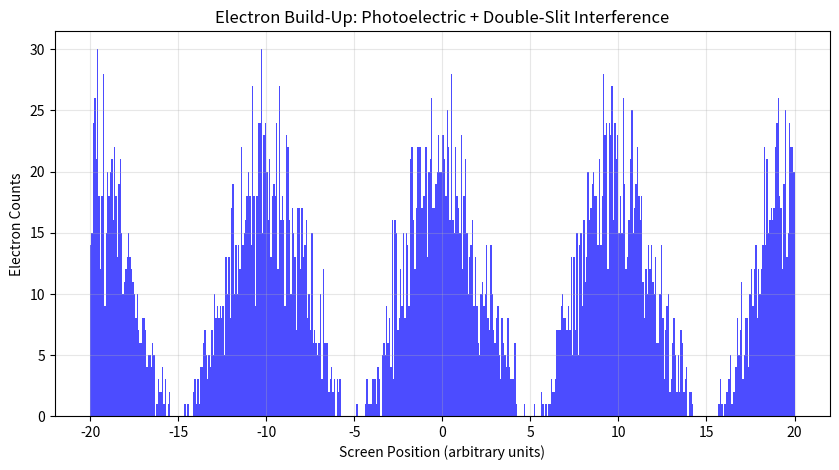

The matplotlib source for this figure:
import numpy as np
import matplotlib.pyplot as plt
import random

# -------------------------
# Constants
# -------------------------
h = 4.135667e-15  # Planck's constant in eV·s
work_function = 2.0  # Example metal in eV

# Simulation parameters
num_electrons = 5000     # Total electrons to simulate
screen_points = 500      # Positions on screen
slit_separation = 5.0    # Arbitrary units
screen_distance = 50.0   # Distance to screen
light_frequency = 6e14   # Hz, above threshold for emission

# -------------------------
# Step 1: Check if electrons are emitted (Photoelectric effect)
# -------------------------
photon_energy = h * light_frequency
if photon_energy < work_function:
    raise ValueError("Photon energy below work function: no electrons emitted!")
else:
    print(f"Photon energy {photon_energy:.2f} eV > Work function {work_function} eV → electrons emitted.")

# -------------------------
# Step 2: Build probability distribution for double-slit interference
# -------------------------
x_positions = np.linspace(-20, 20, screen_points)
k = 2 * np.pi / (screen_distance / slit_separation)  # simple wavelength approximation

# Complex amplitudes from two slits
amp_slit1 = np.exp(1j * 0)
amp_slit2 = np.exp(1j * (k * x_positions))

# Total probability (normalized)
prob_dist = np.abs(amp_slit1 + amp_slit2)**2
prob_dist /= np.sum(prob_dist)

# -------------------------
# Step 3: Simulate electron hits
# -------------------------
electron_hits = np.random.choice(x_positions, size=num_electrons, p=prob_dist)

# -------------------------
# Step 4: Plot the accumulated hits (wave-like pattern)
# -------------------------
plt.figure(figsize=(10,5))
plt.hist(electron_hits, bins=screen_points, color='blue', alpha=0.7)
plt.title("Electron Build-Up: Photoelectric + Double-Slit Interference")
plt.xlabel("Screen Position (arbitrary units)")
plt.ylabel("Electron Counts")
plt.grid(True, alpha=0.3)
plt.show()